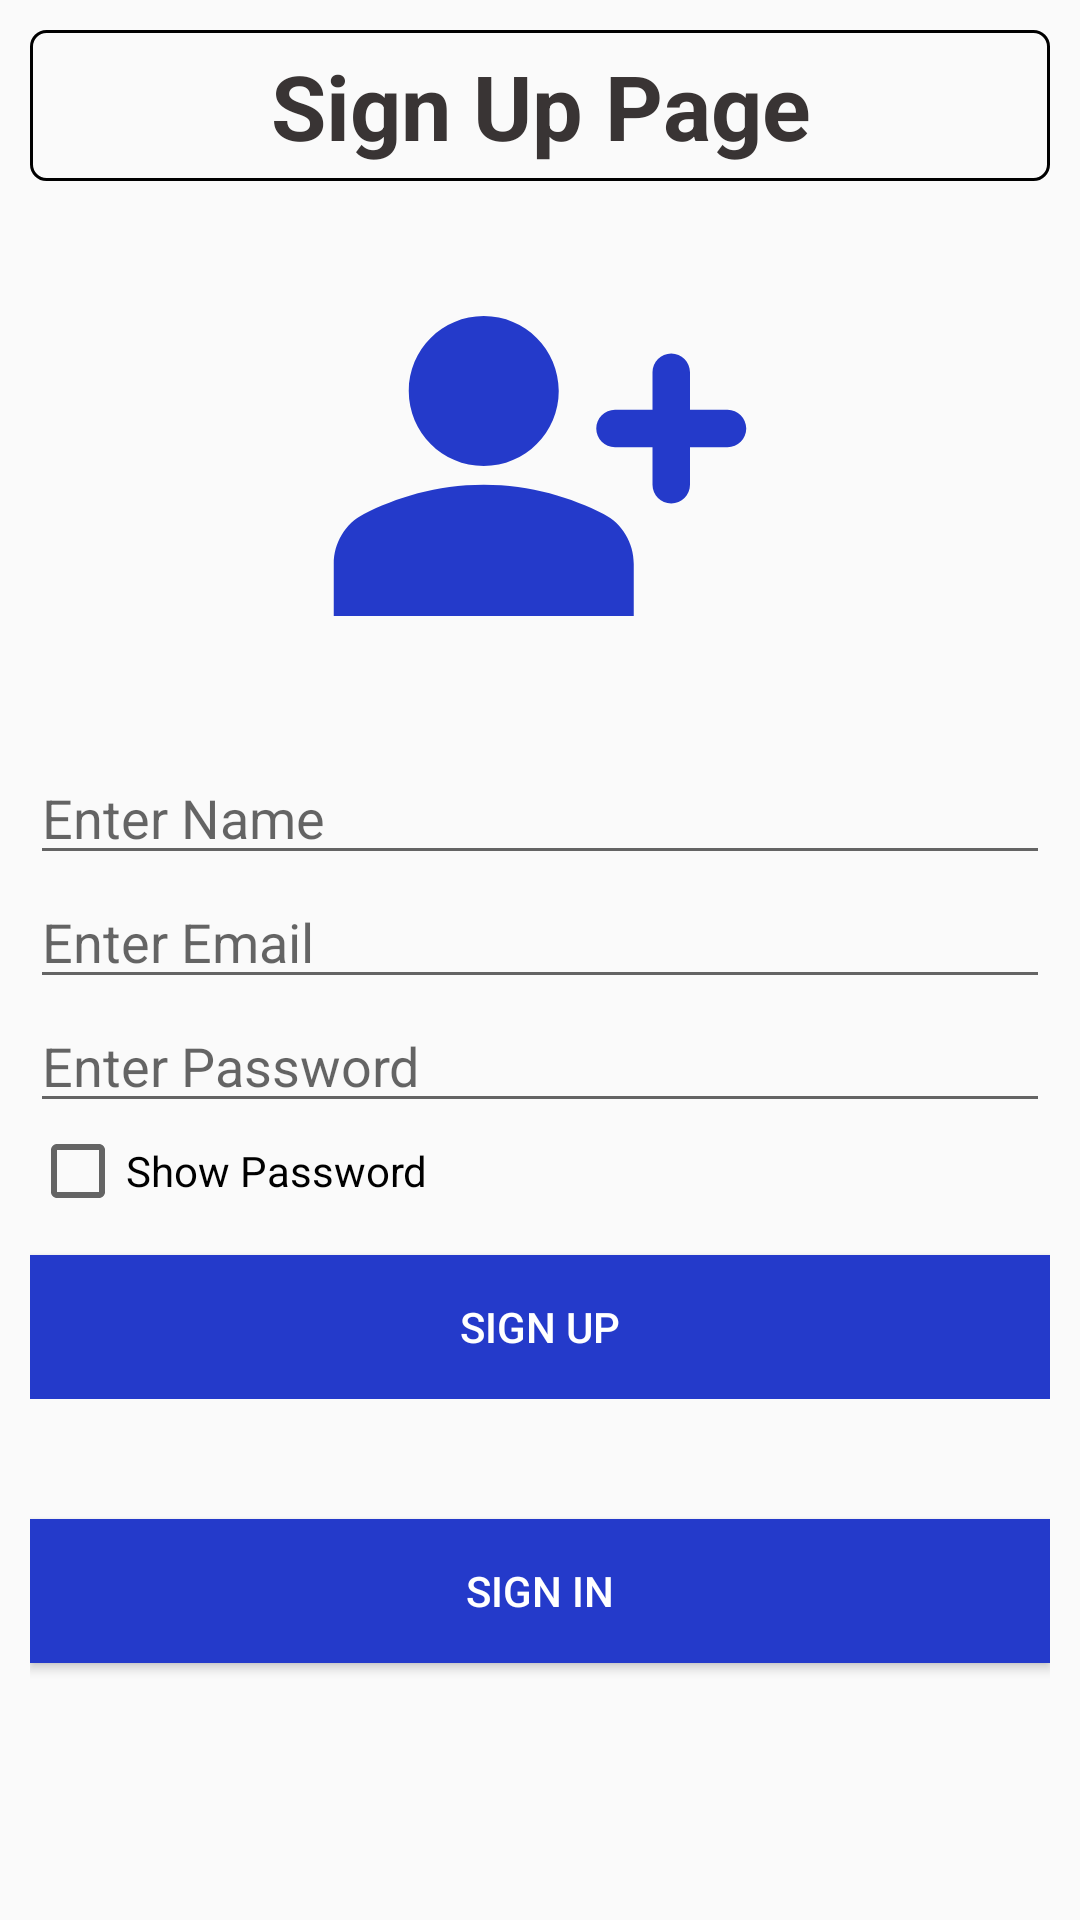

Produce the Android XML layout that renders to this screen, including the resource entries it uses.
<!-- AndroidManifest.xml: application theme AppTheme -->
<!-- res/layout/activity_sign_up.xml -->
<?xml version="1.0" encoding="utf-8"?>
<RelativeLayout xmlns:android="http://schemas.android.com/apk/res/android"
    xmlns:tools="http://schemas.android.com/tools"
    android:layout_width="match_parent"
    android:layout_height="match_parent"
    android:padding="10dp"
    tools:context=".SignUpActivity">
    <TextView
        android:layout_width="match_parent"
        android:layout_height="wrap_content"
        android:text="Sign Up Page"
        android:gravity="center_horizontal"
        android:textColor="@color/textLabelText"
        android:textSize="30sp"
        android:background="@drawable/rectangular_corner"
        android:textStyle="bold"
        android:id="@+id/sign_up_page_title"/>
    <ImageView
        android:layout_width="150dp"
        android:layout_height="150dp"
        android:layout_centerHorizontal="true"
        android:layout_margin="20dp"
        android:id="@+id/sign_up_page_logo"
        android:layout_below="@+id/sign_up_page_title"
        android:src="@drawable/logo_sign_up"/>
    <LinearLayout
        android:layout_width="match_parent"
        android:layout_height="wrap_content"
        android:layout_centerInParent="true"
        android:layout_below="@id/sign_up_page_logo"
        android:id="@+id/sign_up_items"
        android:orientation="vertical">
        <EditText
            android:layout_width="match_parent"
            android:layout_height="wrap_content"
            android:id="@+id/sign_up_name"
            android:inputType="text"
            android:hint="@string/enter_name"/>
        <EditText
            android:layout_width="match_parent"
            android:layout_height="wrap_content"
            android:id="@+id/sign_up_email"
            android:inputType="textEmailAddress"
            android:hint="@string/input_email"/>
        <EditText
            android:layout_width="match_parent"
            android:layout_height="wrap_content"
            android:id="@+id/sign_up_password"
            android:inputType="textPassword"
            android:hint="@string/input_password"/>
        <CheckBox
            android:layout_width="wrap_content"
            android:layout_height="wrap_content"
            android:id="@+id/sign_up_show_password"
            android:text="@string/show_password"/>

        <Button
            android:layout_width="match_parent"
            android:layout_height="wrap_content"
            android:layout_marginTop="12dp"
            android:textColor="@color/white"
            android:background="@color/darkBlue"
            android:id="@+id/sign_up_btn"
            android:text="@string/sign_up"/>

    </LinearLayout>
    <Button
        android:layout_width="match_parent"
        android:layout_height="wrap_content"
        android:id="@+id/sign_in_page"
        android:text="@string/sign_in"
        android:layout_marginTop="40dp"
        android:textColor="@color/white"
        android:background="@color/darkBlue"
        android:layout_below="@+id/sign_up_items"/>

</RelativeLayout>
<!-- resources referenced by this layout -->
<resources>
  <color name="darkBlue">#243ACA</color>
  <color name="textLabelText">#393434</color>
  <color name="white">#FFFFFFFF</color>
  <!-- drawable logo_sign_up (drawable) -->
  <vector android:height="24dp" android:tint="#243ACA"
      android:viewportHeight="24" android:viewportWidth="24"
      android:width="24dp" xmlns:android="http://schemas.android.com/apk/res/android">
      <path android:fillColor="@android:color/white" android:pathData="M15.39,14.56C13.71,13.7 11.53,13 9,13c-2.53,0 -4.71,0.7 -6.39,1.56C1.61,15.07 1,16.1 1,17.22V20h16v-2.78C17,16.1 16.39,15.07 15.39,14.56zM9,12c2.21,0 4,-1.79 4,-4c0,-2.21 -1.79,-4 -4,-4S5,5.79 5,8C5,10.21 6.79,12 9,12zM20,9V7c0,-0.55 -0.45,-1 -1,-1h0c-0.55,0 -1,0.45 -1,1v2h-2c-0.55,0 -1,0.45 -1,1v0c0,0.55 0.45,1 1,1h2v2c0,0.55 0.45,1 1,1h0c0.55,0 1,-0.45 1,-1v-2h2c0.55,0 1,-0.45 1,-1v0c0,-0.55 -0.45,-1 -1,-1H20z"/>
  </vector>
  <!-- drawable rectangular_corner (drawable) -->
  <?xml version="1.0" encoding="utf-8"?>
  <shape xmlns:android="http://schemas.android.com/apk/res/android"
      android:shape="rectangle">
      <corners android:radius="5dp"/>
      <stroke android:width="1dip" android:color="@color/black"/>
      <padding android:bottom="5sp" android:top="5sp" android:left="5sp" android:right="5sp"/>
  
  </shape>
  <string name="enter_name">Enter Name</string>
  <string name="input_email">Enter Email</string>
  <string name="input_password">Enter Password</string>
  <string name="show_password">Show Password</string>
  <string name="sign_in">Sign in</string>
  <string name="sign_up">Sign Up</string>
  <style name="AppTheme" parent="Theme.AppCompat.DayNight.DarkActionBar">
  
  
      </style>
  <color name="black">#FF000000</color>
</resources>
